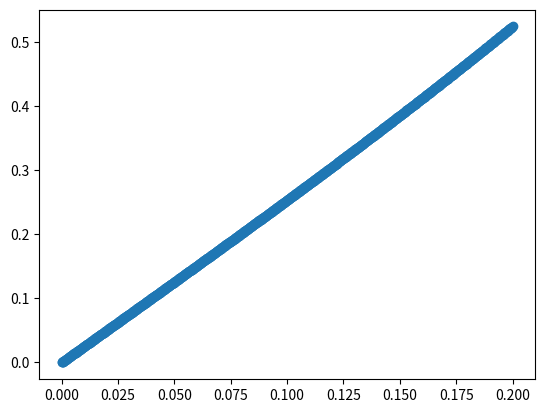
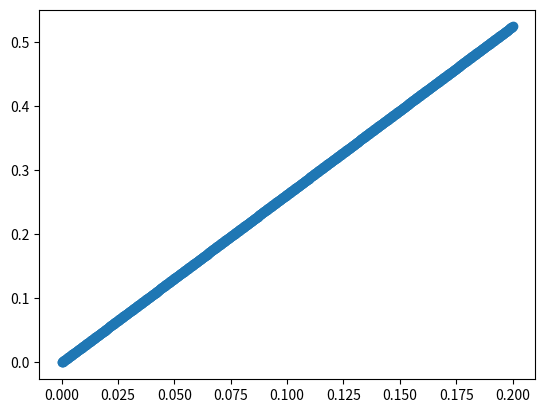

Reproduce these figures in Python, in order.
from scipy.stats import norm
import numpy as np
import matplotlib.pyplot as plt
median= 0
norm.ppf(0.9, loc= median , scale= 1)

t_bar= 0.2
t= np.linspace(0, t_bar, 1000)
def deviation(t, median):
    quantile= np.zeros(t.shape)
    for i, _t in enumerate(t):
        quantile[i]= max(norm.ppf(1 / 2 + _t) - median, median - norm.ppf(1 / 2 - _t))
    return quantile

dev= deviation(t, median)
fig, ax= plt.subplots(1)
ax.scatter(t,dev)
plt.show()

k= (dev[-1] - dev[0])/(t[-1] -t[0])
R=lambda t: t * k

dev_bound= R(t)
fig, ax= plt.subplots(1)
ax.scatter(t,dev_bound)
plt.show()
np.all(dev_bound >= dev)

